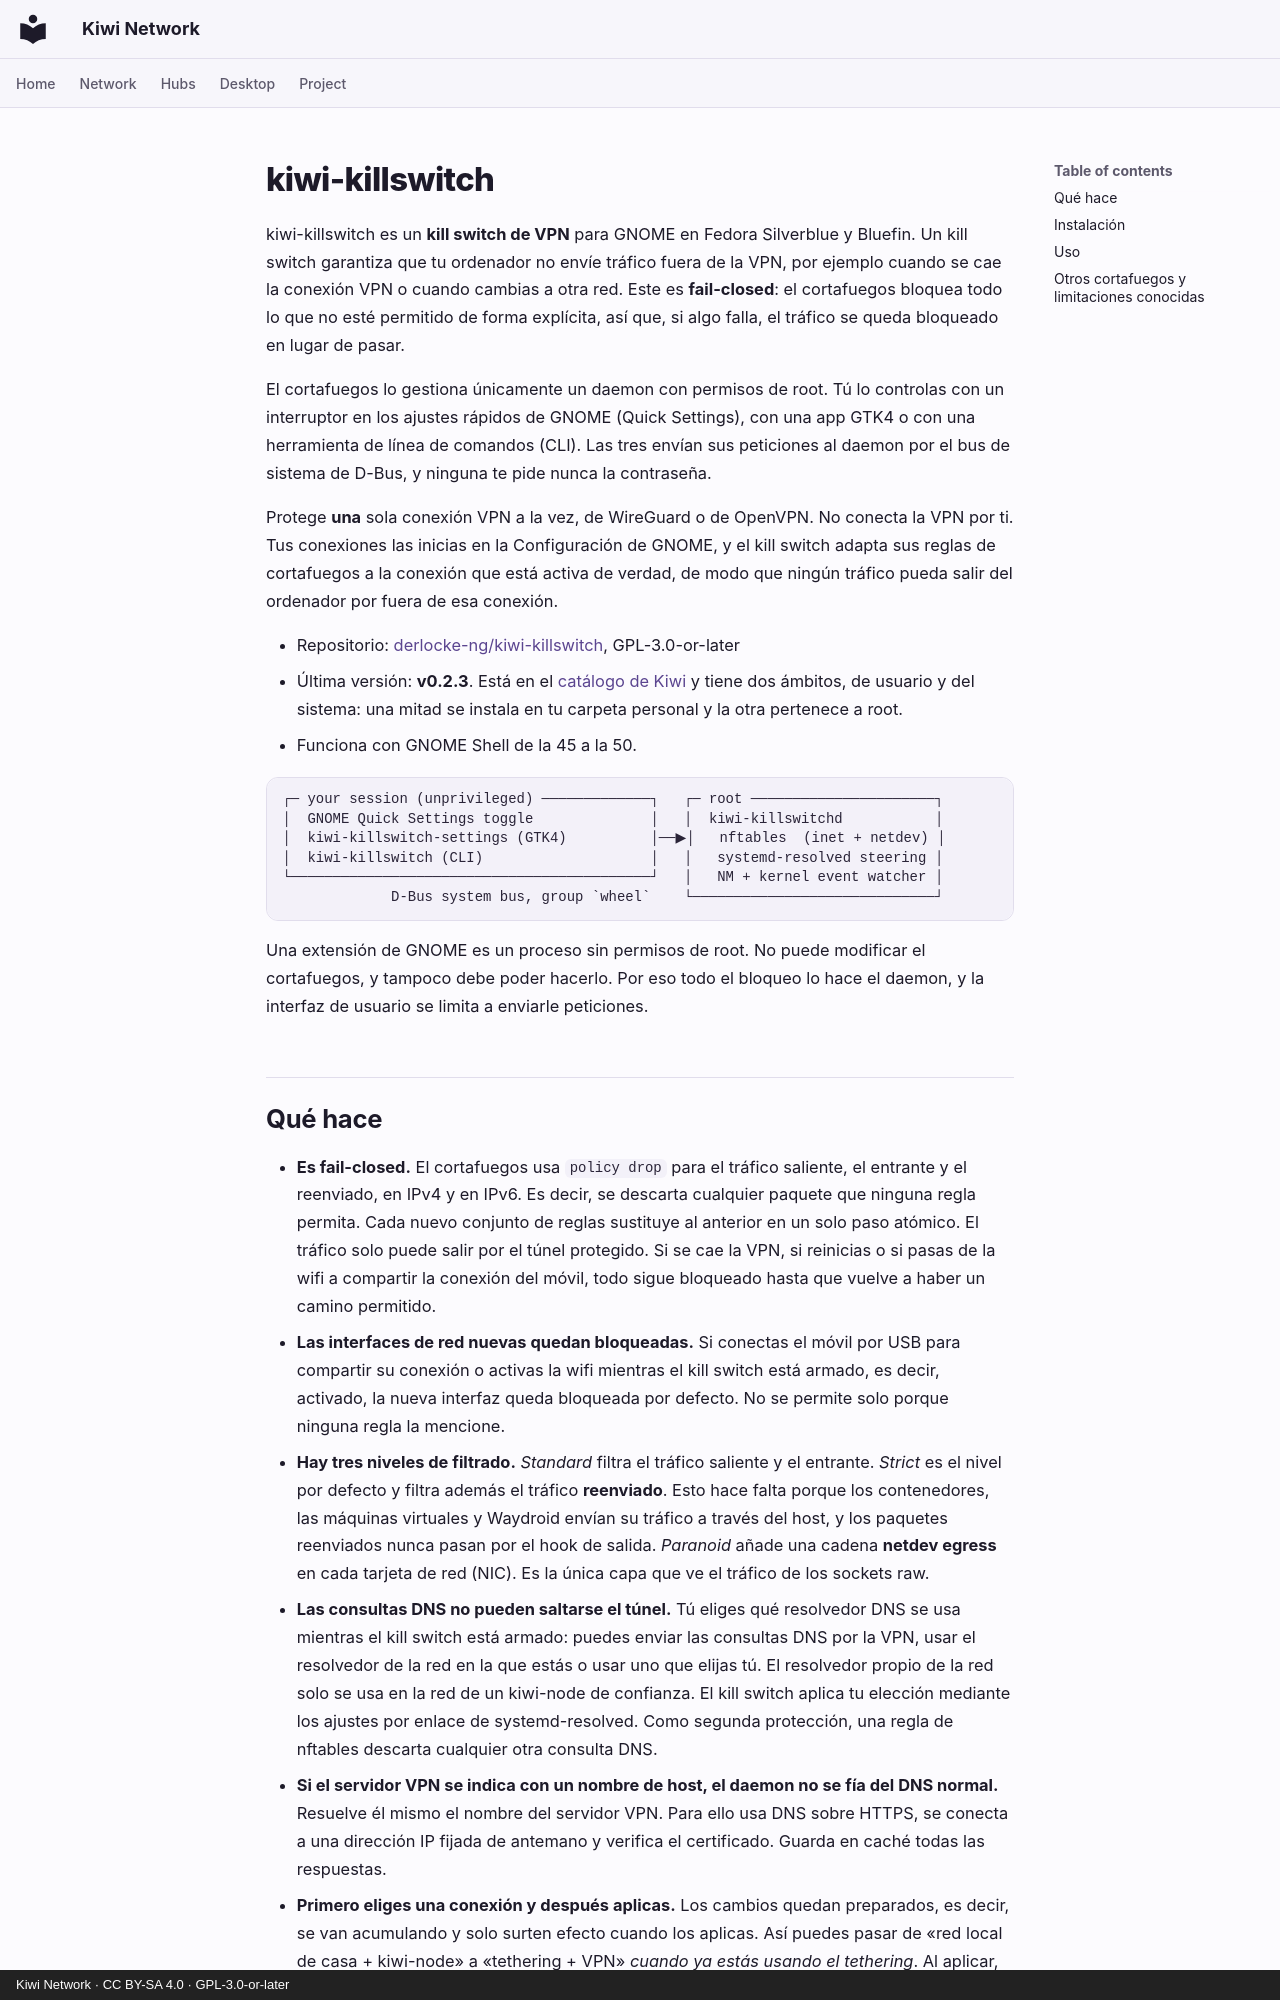

repository: derlocke-ng/kiwi-network · page: desktop/kiwi-killswitch.es/index.html · generator: mkdocs · copyright: Kiwi Network · CC BY-SA 4.0 · GPL-3.0-or-later

# kiwi-killswitch

kiwi-killswitch es un **kill switch de VPN** para GNOME en Fedora Silverblue y
Bluefin. Un kill switch garantiza que tu ordenador no envíe tráfico fuera de la
VPN, por ejemplo cuando se cae la conexión VPN o cuando cambias a otra red.
Este es **fail-closed**: el cortafuegos bloquea todo lo que no esté permitido
de forma explícita, así que, si algo falla, el tráfico se queda bloqueado en
lugar de pasar.

El cortafuegos lo gestiona únicamente un daemon con permisos de root. Tú lo
controlas con un interruptor en los ajustes rápidos de GNOME (Quick Settings),
con una app GTK4 o con una herramienta de línea de comandos (CLI). Las tres
envían sus peticiones al daemon por el bus de sistema de D-Bus, y ninguna te
pide nunca la contraseña.

Protege **una** sola conexión VPN a la vez, de WireGuard o de OpenVPN. No
conecta la VPN por ti. Tus conexiones las inicias en la Configuración de GNOME,
y el kill switch adapta sus reglas de cortafuegos a la conexión que está
activa de verdad, de modo que ningún tráfico pueda salir del ordenador por
fuera de esa conexión.

- Repositorio: [derlocke-ng/kiwi-killswitch](https://github.com/derlocke-ng/kiwi-killswitch), GPL-3.0-or-later
- Última versión: **v0.2.3**. Está en el [catálogo de Kiwi](catalogs.md) y
  tiene dos ámbitos, de usuario y del sistema: una mitad se instala en tu
  carpeta personal y la otra pertenece a root.
- Funciona con GNOME Shell de la 45 a la 50.

```
┌─ your session (unprivileged) ─────────────┐   ┌─ root ──────────────────────┐
│  GNOME Quick Settings toggle              │   │  kiwi-killswitchd           │
│  kiwi-killswitch-settings (GTK4)          │──▶│   nftables  (inet + netdev) │
│  kiwi-killswitch (CLI)                    │   │   systemd-resolved steering │
└───────────────────────────────────────────┘   │   NM + kernel event watcher │
             D-Bus system bus, group `wheel`    └─────────────────────────────┘
```

Una extensión de GNOME es un proceso sin permisos de root. No puede modificar
el cortafuegos, y tampoco debe poder hacerlo. Por eso todo el bloqueo lo hace
el daemon, y la interfaz de usuario se limita a enviarle peticiones.
